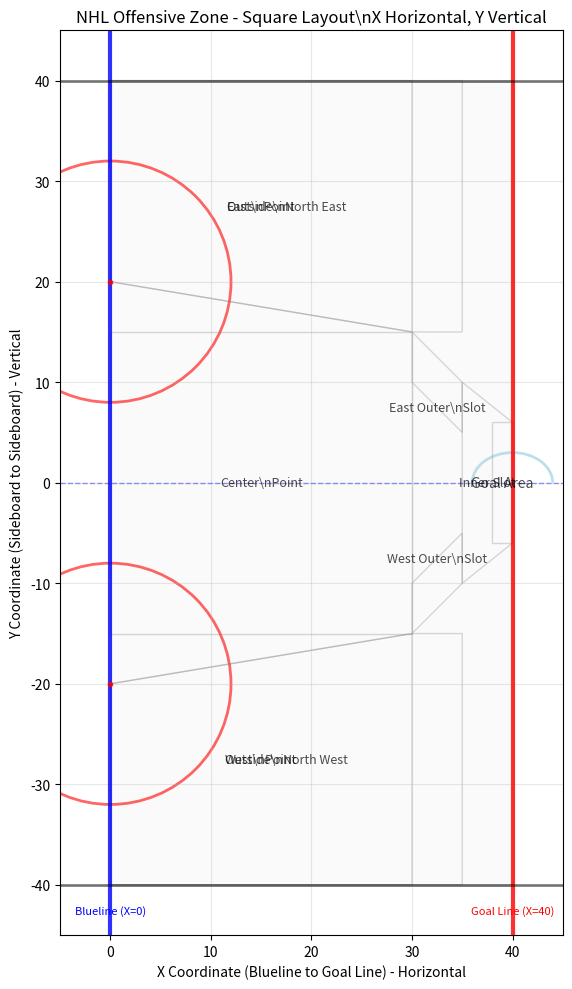
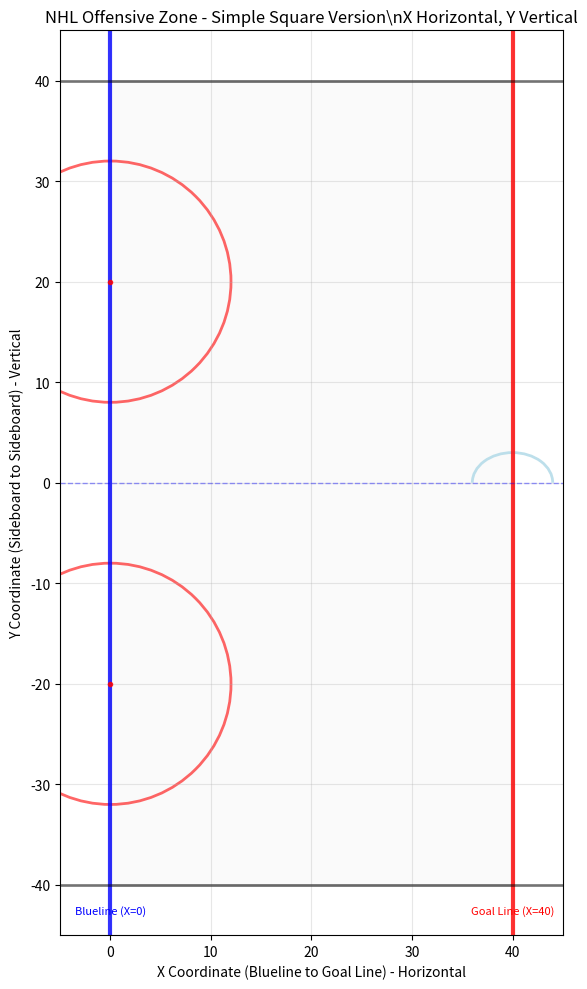

Generate these figures, in order, with matplotlib:
#!/usr/bin/env python3
"""
Create NHL rink background with proper square appearance
Adjusting coordinate system to make it more square-like
"""

import matplotlib.pyplot as plt
import matplotlib.patches as patches
import numpy as np

def create_proper_square_rink():
    """
    Create rink background that appears square
    """
    fig, ax = plt.subplots(1, 1, figsize=(10, 10))
    
    # Adjust the coordinate system to make it more square
    # Instead of 75-89 (14 units) by -43 to +43 (86 units)
    # Let's use a more square coordinate system
    
    # Draw the rink outline - make it more square
    rink_outline = patches.Rectangle((0, -40), 40, 80, 
                                   linewidth=2, edgecolor='black', 
                                   facecolor='lightgray', alpha=0.1)
    ax.add_patch(rink_outline)
    
    # Draw goal line (X=40) - at the right
    ax.axvline(x=40, color='red', linewidth=3, alpha=0.8, label='Goal Line')
    
    # Draw blueline (X=0) - at the left
    ax.axvline(x=0, color='blue', linewidth=3, alpha=0.8, label='Blueline')
    
    # Draw sideboards
    ax.axhline(y=-40, color='black', linewidth=2, alpha=0.5)
    ax.axhline(y=40, color='black', linewidth=2, alpha=0.5)
    
    # Draw center ice line
    ax.axhline(y=0, color='blue', linewidth=1, alpha=0.4, linestyle='--')
    
    # Draw goal crease (semi-circle in front of goal)
    goal_crease = patches.Arc((40, 0), 8, 6, angle=0, theta1=0, theta2=180, 
                            linewidth=2, color='lightblue', alpha=0.8)
    ax.add_patch(goal_crease)
    
    # Draw face-off circles
    # Left face-off circle
    left_circle = patches.Circle((0, -20), 12, linewidth=2, 
                               edgecolor='red', facecolor='none', alpha=0.6)
    ax.add_patch(left_circle)
    
    # Right face-off circle
    right_circle = patches.Circle((0, 20), 12, linewidth=2, 
                                edgecolor='red', facecolor='none', alpha=0.6)
    ax.add_patch(right_circle)
    
    # Draw face-off dots
    ax.plot(0, -20, 'ro', markersize=3, alpha=0.8)
    ax.plot(0, 20, 'ro', markersize=3, alpha=0.8)
    
    # Create zone boundaries
    # Goal Area (behind net area)
    goal_area = patches.Polygon([(40, -6), (40, 6), (38, 6), (38, -6)], 
                              linewidth=1, edgecolor='gray', facecolor='none', alpha=0.3)
    ax.add_patch(goal_area)
    
    # Inner Slot (high danger area)
    inner_slot = patches.Polygon([(35, -10), (40, -6), (40, 6), (35, 10)], 
                               linewidth=1, edgecolor='gray', facecolor='none', alpha=0.3)
    ax.add_patch(inner_slot)
    
    # West Outer Slot
    west_outer = patches.Polygon([(30, -15), (35, -10), (35, -5), (30, -10)], 
                               linewidth=1, edgecolor='gray', facecolor='none', alpha=0.3)
    ax.add_patch(west_outer)
    
    # East Outer Slot
    east_outer = patches.Polygon([(30, 15), (35, 10), (35, 5), (30, 10)], 
                               linewidth=1, edgecolor='gray', facecolor='none', alpha=0.3)
    ax.add_patch(east_outer)
    
    # Outside North West (left face-off area)
    outside_nw = patches.Polygon([(0, -40), (35, -40), (35, -15), (30, -15), (0, -20)], 
                               linewidth=1, edgecolor='gray', facecolor='none', alpha=0.3)
    ax.add_patch(outside_nw)
    
    # Outside North East (right face-off area)
    outside_ne = patches.Polygon([(0, 40), (35, 40), (35, 15), (30, 15), (0, 20)], 
                               linewidth=1, edgecolor='gray', facecolor='none', alpha=0.3)
    ax.add_patch(outside_ne)
    
    # West Point (left point area)
    west_point = patches.Polygon([(0, -40), (30, -40), (30, -15), (0, -20)], 
                               linewidth=1, edgecolor='gray', facecolor='none', alpha=0.3)
    ax.add_patch(west_point)
    
    # Center Point
    center_point = patches.Polygon([(0, -15), (30, -15), (30, 15), (0, 15)], 
                                 linewidth=1, edgecolor='gray', facecolor='none', alpha=0.3)
    ax.add_patch(center_point)
    
    # East Point (right point area)
    east_point = patches.Polygon([(0, 40), (30, 40), (30, 15), (0, 20)], 
                               linewidth=1, edgecolor='gray', facecolor='none', alpha=0.3)
    ax.add_patch(east_point)
    
    # Set up the plot with proper square aspect ratio
    ax.set_xlim(-5, 45)
    ax.set_ylim(-45, 45)
    ax.set_aspect('equal')
    ax.set_xlabel('X Coordinate (Blueline to Goal Line) - Horizontal')
    ax.set_ylabel('Y Coordinate (Sideboard to Sideboard) - Vertical')
    ax.set_title('NHL Offensive Zone - Square Layout\\nX Horizontal, Y Vertical')
    ax.grid(True, alpha=0.3)
    
    # Add zone labels
    ax.text(39, 0, 'Goal Area', ha='center', va='center', fontsize=10, alpha=0.7)
    ax.text(37.5, 0, 'Inner Slot', ha='center', va='center', fontsize=9, alpha=0.7)
    ax.text(32.5, -7.5, 'West Outer\\nSlot', ha='center', va='center', fontsize=9, alpha=0.7)
    ax.text(32.5, 7.5, 'East Outer\\nSlot', ha='center', va='center', fontsize=9, alpha=0.7)
    ax.text(17.5, -27.5, 'Outside\\nNorth West', ha='center', va='center', fontsize=9, alpha=0.7)
    ax.text(17.5, 27.5, 'Outside\\nNorth East', ha='center', va='center', fontsize=9, alpha=0.7)
    ax.text(15, -27.5, 'West\\nPoint', ha='center', va='center', fontsize=9, alpha=0.7)
    ax.text(15, 0, 'Center\\nPoint', ha='center', va='center', fontsize=9, alpha=0.7)
    ax.text(15, 27.5, 'East\\nPoint', ha='center', va='center', fontsize=9, alpha=0.7)
    
    # Add coordinate labels
    ax.text(40, -42, 'Goal Line (X=40)', ha='center', va='top', fontsize=8, color='red')
    ax.text(0, -42, 'Blueline (X=0)', ha='center', va='top', fontsize=8, color='blue')
    
    plt.tight_layout()
    plt.show()
    
    return fig, ax

def create_simple_square_rink():
    """
    Create a simple square rink background
    """
    fig, ax = plt.subplots(1, 1, figsize=(10, 10))
    
    # Draw the rink outline - make it square
    rink_outline = patches.Rectangle((0, -40), 40, 80, 
                                   linewidth=2, edgecolor='black', 
                                   facecolor='lightgray', alpha=0.1)
    ax.add_patch(rink_outline)
    
    # Draw goal line (X=40) - at the right
    ax.axvline(x=40, color='red', linewidth=3, alpha=0.8, label='Goal Line')
    
    # Draw blueline (X=0) - at the left
    ax.axvline(x=0, color='blue', linewidth=3, alpha=0.8, label='Blueline')
    
    # Draw sideboards
    ax.axhline(y=-40, color='black', linewidth=2, alpha=0.5)
    ax.axhline(y=40, color='black', linewidth=2, alpha=0.5)
    
    # Draw center ice line
    ax.axhline(y=0, color='blue', linewidth=1, alpha=0.4, linestyle='--')
    
    # Draw goal crease (semi-circle in front of goal)
    goal_crease = patches.Arc((40, 0), 8, 6, angle=0, theta1=0, theta2=180, 
                            linewidth=2, color='lightblue', alpha=0.8)
    ax.add_patch(goal_crease)
    
    # Draw face-off circles
    # Left face-off circle
    left_circle = patches.Circle((0, -20), 12, linewidth=2, 
                               edgecolor='red', facecolor='none', alpha=0.6)
    ax.add_patch(left_circle)
    
    # Right face-off circle
    right_circle = patches.Circle((0, 20), 12, linewidth=2, 
                                edgecolor='red', facecolor='none', alpha=0.6)
    ax.add_patch(right_circle)
    
    # Draw face-off dots
    ax.plot(0, -20, 'ro', markersize=3, alpha=0.8)
    ax.plot(0, 20, 'ro', markersize=3, alpha=0.8)
    
    # Set up the plot with proper square aspect ratio
    ax.set_xlim(-5, 45)
    ax.set_ylim(-45, 45)
    ax.set_aspect('equal')
    ax.set_xlabel('X Coordinate (Blueline to Goal Line) - Horizontal')
    ax.set_ylabel('Y Coordinate (Sideboard to Sideboard) - Vertical')
    ax.set_title('NHL Offensive Zone - Simple Square Version\\nX Horizontal, Y Vertical')
    ax.grid(True, alpha=0.3)
    
    # Add coordinate labels
    ax.text(40, -42, 'Goal Line (X=40)', ha='center', va='top', fontsize=8, color='red')
    ax.text(0, -42, 'Blueline (X=0)', ha='center', va='top', fontsize=8, color='blue')
    
    plt.tight_layout()
    plt.show()
    
    return fig, ax

def main():
    """
    Main function to create proper square rink backgrounds
    """
    print("Creating NHL Rink Backgrounds - Proper Square Layout")
    print("Adjusted coordinate system for square appearance")
    print("="*60)
    
    print("\\n1. Creating detailed offensive zone with zones...")
    create_proper_square_rink()
    
    print("\\n2. Creating simple offensive zone...")
    create_simple_square_rink()
    
    print("\\nProper square rink backgrounds created successfully!")
    print("Now with adjusted coordinate system for square appearance.")

if __name__ == "__main__":
    main()
